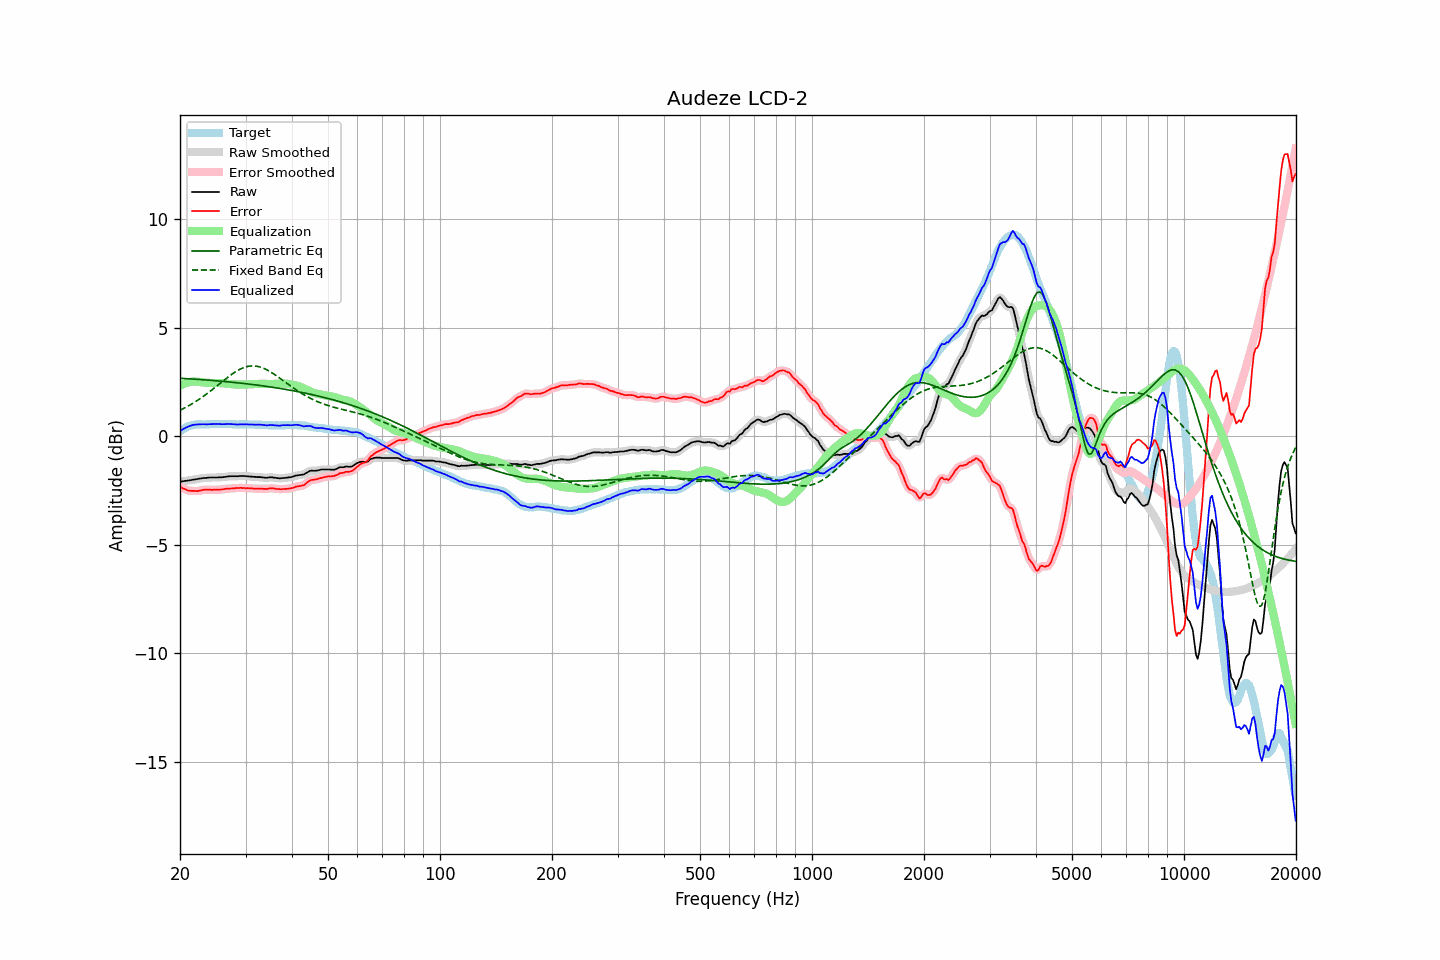

Values plotted in this chart, from the file beside it:
frequency, raw, error, smoothed, error_smoothed, equalization, parametric_eq, fixed_band_eq, equalized_raw, equalized_smoothed, target
20.00, -2.09, -2.33, -2.09, -2.33, 2.33, 2.67, 1.20, 0.24, 0.24, 0.24
20.20, -2.08, -2.37, -2.08, -2.37, 2.37, 2.67, 1.24, 0.29, 0.29, 0.29
20.40, -2.07, -2.41, -2.07, -2.40, 2.41, 2.67, 1.27, 0.34, 0.34, 0.34
20.61, -2.06, -2.43, -2.06, -2.44, 2.44, 2.66, 1.31, 0.38, 0.38, 0.37
20.81, -2.05, -2.47, -2.05, -2.47, 2.46, 2.66, 1.35, 0.41, 0.41, 0.42
21.02, -2.04, -2.50, -2.04, -2.49, 2.49, 2.65, 1.39, 0.45, 0.44, 0.46
21.23, -2.03, -2.51, -2.03, -2.51, 2.50, 2.65, 1.43, 0.47, 0.47, 0.48
21.44, -2.02, -2.52, -2.02, -2.52, 2.52, 2.64, 1.48, 0.50, 0.50, 0.50
21.66, -2.00, -2.52, -2.00, -2.52, 2.52, 2.64, 1.52, 0.52, 0.52, 0.52
21.87, -1.99, -2.52, -1.99, -2.52, 2.52, 2.63, 1.57, 0.53, 0.53, 0.53
22.09, -1.98, -2.53, -1.98, -2.52, 2.52, 2.63, 1.61, 0.54, 0.54, 0.55
22.31, -1.97, -2.53, -1.97, -2.52, 2.51, 2.62, 1.66, 0.54, 0.55, 0.56
22.54, -1.95, -2.51, -1.95, -2.51, 2.50, 2.62, 1.71, 0.55, 0.55, 0.55
22.76, -1.94, -2.50, -1.94, -2.49, 2.49, 2.61, 1.76, 0.55, 0.55, 0.55
22.99, -1.93, -2.47, -1.93, -2.48, 2.48, 2.61, 1.81, 0.55, 0.55, 0.54
23.22, -1.92, -2.46, -1.92, -2.47, 2.48, 2.60, 1.87, 0.56, 0.55, 0.54
23.45, -1.92, -2.46, -1.92, -2.46, 2.47, 2.60, 1.92, 0.55, 0.55, 0.54
23.69, -1.91, -2.46, -1.91, -2.46, 2.46, 2.59, 1.97, 0.55, 0.55, 0.55
23.92, -1.90, -2.45, -1.90, -2.46, 2.46, 2.59, 2.03, 0.56, 0.56, 0.55
24.16, -1.90, -2.46, -1.90, -2.46, 2.46, 2.58, 2.09, 0.56, 0.56, 0.56
24.40, -1.90, -2.47, -1.90, -2.46, 2.46, 2.57, 2.15, 0.56, 0.56, 0.57
24.65, -1.90, -2.46, -1.90, -2.47, 2.46, 2.57, 2.20, 0.56, 0.56, 0.56
24.89, -1.90, -2.46, -1.90, -2.46, 2.46, 2.56, 2.26, 0.56, 0.56, 0.56
25.14, -1.90, -2.46, -1.90, -2.46, 2.46, 2.55, 2.32, 0.56, 0.56, 0.56
25.39, -1.89, -2.46, -1.89, -2.46, 2.46, 2.55, 2.38, 0.57, 0.56, 0.57
25.65, -1.89, -2.46, -1.89, -2.46, 2.45, 2.54, 2.44, 0.56, 0.56, 0.57
25.91, -1.89, -2.45, -1.89, -2.45, 2.45, 2.54, 2.50, 0.56, 0.56, 0.56
26.16, -1.88, -2.44, -1.88, -2.44, 2.44, 2.53, 2.56, 0.56, 0.56, 0.56
26.43, -1.87, -2.43, -1.87, -2.43, 2.43, 2.52, 2.62, 0.56, 0.56, 0.56
26.69, -1.86, -2.42, -1.86, -2.42, 2.42, 2.51, 2.68, 0.56, 0.56, 0.56
26.96, -1.85, -2.42, -1.85, -2.41, 2.42, 2.51, 2.74, 0.57, 0.57, 0.57
27.23, -1.84, -2.41, -1.84, -2.41, 2.41, 2.50, 2.79, 0.57, 0.56, 0.57
27.50, -1.84, -2.41, -1.84, -2.40, 2.40, 2.49, 2.85, 0.56, 0.56, 0.56
27.77, -1.84, -2.39, -1.84, -2.40, 2.40, 2.49, 2.90, 0.55, 0.56, 0.55
28.05, -1.84, -2.39, -1.84, -2.39, 2.39, 2.48, 2.95, 0.55, 0.55, 0.55
28.33, -1.84, -2.38, -1.84, -2.39, 2.39, 2.47, 2.99, 0.55, 0.55, 0.54
28.62, -1.84, -2.38, -1.84, -2.38, 2.38, 2.46, 3.04, 0.54, 0.55, 0.54
28.90, -1.83, -2.38, -1.83, -2.38, 2.38, 2.45, 3.08, 0.55, 0.55, 0.55
29.19, -1.83, -2.37, -1.83, -2.38, 2.38, 2.45, 3.11, 0.55, 0.55, 0.54
29.48, -1.83, -2.39, -1.83, -2.38, 2.38, 2.44, 3.15, 0.55, 0.55, 0.56
29.78, -1.83, -2.38, -1.83, -2.39, 2.38, 2.43, 3.17, 0.55, 0.55, 0.55
30.08, -1.84, -2.40, -1.84, -2.39, 2.39, 2.42, 3.20, 0.55, 0.55, 0.56
30.38, -1.84, -2.39, -1.84, -2.39, 2.39, 2.41, 3.22, 0.55, 0.55, 0.55
30.68, -1.85, -2.40, -1.85, -2.40, 2.40, 2.40, 3.23, 0.55, 0.55, 0.54
30.99, -1.86, -2.40, -1.86, -2.40, 2.40, 2.40, 3.24, 0.54, 0.54, 0.54
31.30, -1.86, -2.40, -1.86, -2.41, 2.40, 2.39, 3.24, 0.54, 0.54, 0.54
31.61, -1.87, -2.41, -1.87, -2.41, 2.41, 2.38, 3.24, 0.54, 0.54, 0.54
31.93, -1.87, -2.41, -1.87, -2.41, 2.41, 2.37, 3.23, 0.54, 0.54, 0.54
32.24, -1.88, -2.41, -1.88, -2.41, 2.41, 2.36, 3.22, 0.53, 0.54, 0.53
32.57, -1.88, -2.42, -1.88, -2.41, 2.42, 2.35, 3.21, 0.54, 0.54, 0.54
32.89, -1.88, -2.42, -1.88, -2.42, 2.42, 2.34, 3.19, 0.54, 0.53, 0.54
33.22, -1.89, -2.41, -1.89, -2.42, 2.42, 2.33, 3.16, 0.53, 0.53, 0.52
33.55, -1.90, -2.42, -1.90, -2.42, 2.42, 2.32, 3.13, 0.52, 0.52, 0.52
33.89, -1.91, -2.42, -1.91, -2.42, 2.41, 2.31, 3.10, 0.50, 0.51, 0.51
34.23, -1.91, -2.43, -1.91, -2.42, 2.41, 2.30, 3.06, 0.50, 0.50, 0.52
34.57, -1.90, -2.41, -1.90, -2.41, 2.41, 2.29, 3.02, 0.51, 0.51, 0.51
34.92, -1.89, -2.40, -1.89, -2.40, 2.41, 2.28, 2.98, 0.52, 0.52, 0.51
35.27, -1.89, -2.39, -1.89, -2.39, 2.41, 2.26, 2.94, 0.52, 0.52, 0.50
35.62, -1.90, -2.40, -1.90, -2.40, 2.41, 2.25, 2.89, 0.51, 0.51, 0.50
35.97, -1.91, -2.41, -1.91, -2.41, 2.41, 2.24, 2.84, 0.50, 0.50, 0.50
... 635 more rows
